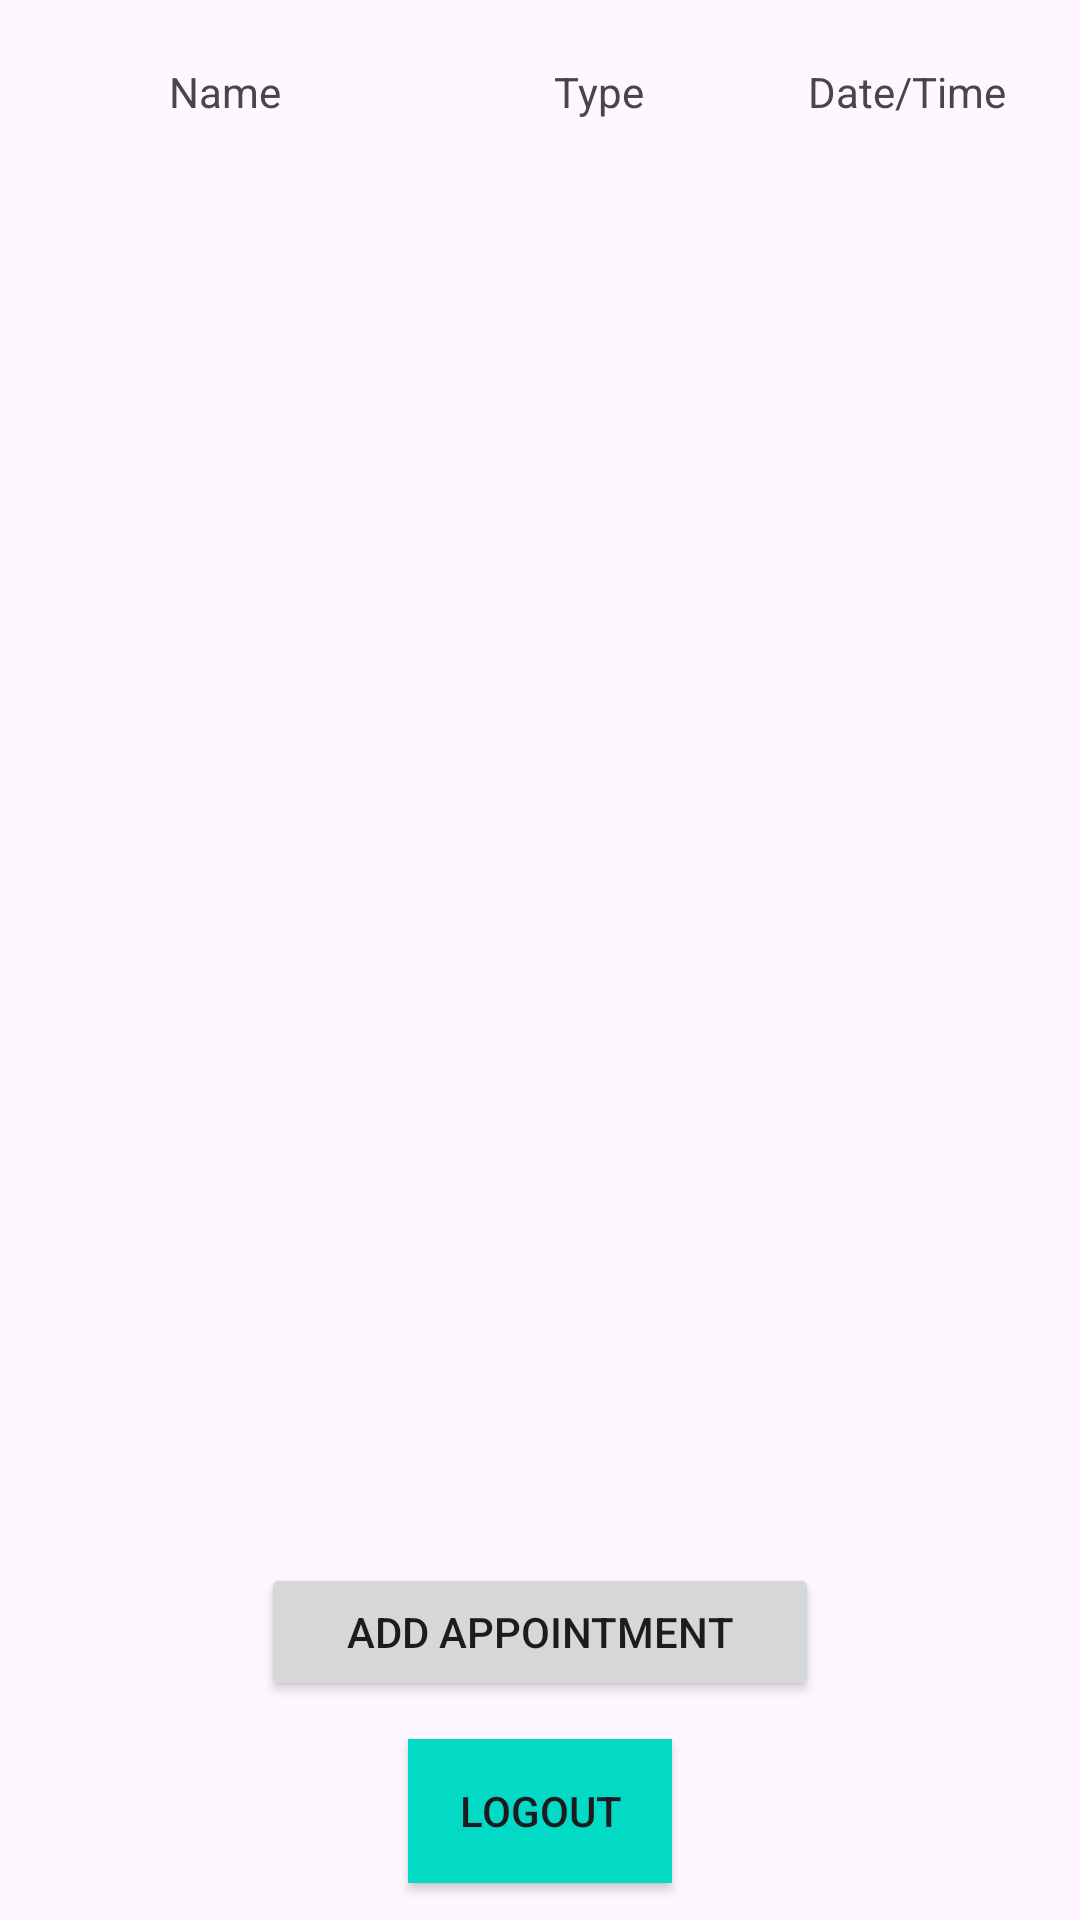

Here is an Android app screen rendered from its layout file. Give the layout XML and the strings, colors and styles it references.
<!-- AndroidManifest.xml: application theme Theme.AppointmentReminderApp -->
<!-- res/layout/fragment_main.xml -->
<?xml version="1.0" encoding="utf-8"?>
<androidx.constraintlayout.widget.ConstraintLayout
    xmlns:android="http://schemas.android.com/apk/res/android"
    xmlns:app="http://schemas.android.com/apk/res-auto"
    xmlns:tools="http://schemas.android.com/tools" android:layout_width="match_parent"
    android:layout_height="match_parent"
    tools:context="academy.learnprogramming.MainActivity">

    <TextView
        android:id="@+id/textView3"
        android:layout_width="140dp"
        android:layout_height="29dp"
        android:gravity="center"
        android:text="@string/name"
        app:layout_constraintBaseline_toBaselineOf="@+id/textView2"
        app:layout_constraintLeft_toLeftOf="@+id/scrollView2"
        tools:layout_editor_absoluteX="11dp"
        tools:layout_editor_absoluteY="16dp" />

    <TextView
        android:id="@+id/textView2"
        android:layout_width="109dp"
        android:layout_height="29dp"
        android:layout_marginBottom="3dp"
        android:layout_marginRight="106dp"
        android:layout_marginTop="16dp"
        android:gravity="center"
        android:text="@string/type"
        android:textSize="14sp"
        app:layout_constraintBottom_toTopOf="@+id/scrollView2"
        app:layout_constraintRight_toRightOf="parent"
        app:layout_constraintTop_toTopOf="parent"
        app:layout_constraintVertical_bias="0.0" />

    <TextView
        android:id="@+id/textView"
        android:layout_width="97dp"
        android:layout_height="29dp"
        android:gravity="center"
        android:text="@string/dateTime"
        android:textAppearance="@style/TextAppearance.AppCompat.Small"
        android:textSize="14sp"
        app:layout_constraintBaseline_toBaselineOf="@+id/textView2"
        app:layout_constraintLeft_toRightOf="@+id/textView2" />

    <ScrollView
        android:id="@+id/scrollView2"
        android:layout_width="350dp"
        android:layout_height="400dp"
        android:layout_marginBottom="48dp"
        android:layout_marginLeft="11dp"
        android:layout_marginRight="11dp"
        android:layout_marginTop="48dp"
        app:layout_constraintBottom_toBottomOf="parent"
        app:layout_constraintLeft_toLeftOf="parent"
        app:layout_constraintRight_toRightOf="parent"
        app:layout_constraintTop_toTopOf="parent"
        app:layout_constraintVertical_bias="0.0">

        <TableLayout
            android:id="@+id/tblTaskContent"
            android:layout_width="match_parent"
            android:layout_height="wrap_content"
            android:shrinkColumns="0"
            android:stretchColumns="1">

            <TableRow
                android:layout_width="match_parent"
                android:layout_height="match_parent"
                android:gravity="center_vertical|center_horizontal|center"
                android:orientation="horizontal"
                android:textAlignment="center">

                <TextView
                    android:id="@+id/textView6"
                    android:layout_width="140dp"
                    android:layout_height="wrap_content"
                    android:gravity="center"
                    android:textAppearance="@android:style/TextAppearance.DeviceDefault.Widget" />

                <TextView
                    android:id="@+id/textView5"
                    android:layout_width="87dp"
                    android:layout_height="match_parent"
                    android:gravity="left" />

                <TextView
                    android:id="@+id/textView4"
                    android:layout_width="97dp"
                    android:layout_height="wrap_content"
                    android:gravity="center"
                    android:textAppearance="@style/TextAppearance.AppCompat" />
            </TableRow>

        </TableLayout>
    </ScrollView>

    <Button
        android:id="@+id/button"
        android:layout_width="186dp"
        android:layout_height="46dp"
        android:layout_marginBottom="9dp"
        android:layout_marginTop="9dp"
        android:text="@string/addAppointButton"
        app:layout_constraintBottom_toBottomOf="parent"
        app:layout_constraintLeft_toLeftOf="parent"
        app:layout_constraintRight_toRightOf="parent"
        app:layout_constraintTop_toBottomOf="@+id/scrollView2"
        tools:layout_editor_absoluteX="116dp"
        tools:layout_editor_absoluteY="478dp" />

    <Button
        android:id="@+id/logout"
        android:layout_width="wrap_content"
        android:layout_height="wrap_content"
        android:layout_margin="5dp"
        android:layout_marginStart="8dp"
        android:layout_marginTop="8dp"
        android:layout_marginEnd="8dp"
        android:layout_marginBottom="8dp"
        android:background="@color/colorAccent"
        android:onClick="onLogout"
        android:padding="5dp"
        android:text="@string/btn_sign_out"
        app:layout_constraintBottom_toBottomOf="parent"
        app:layout_constraintEnd_toEndOf="parent"
        app:layout_constraintStart_toStartOf="parent"
        app:layout_constraintTop_toBottomOf="@+id/button" />

</androidx.constraintlayout.widget.ConstraintLayout>
<!-- resources referenced by this layout -->
<resources>
  <string name="addAppointButton">Add Appointment</string>
  <string name="btn_sign_out">Logout</string>
  <string name="dateTime">Date/Time</string>
  <string name="name">Name</string>
  <string name="type">Type</string>
  <style name="Theme.AppointmentReminderApp" parent="Base.Theme.AppointmentReminderApp" />
  <style name="Base.Theme.AppointmentReminderApp" parent="Theme.Material3.DayNight.NoActionBar">
          
          
      </style>
  <!-- not gathered from this repository: default colours our renderer supplied (Android Studio template values) -->
  <color name="colorAccent">#FF03DAC5</color>
</resources>
